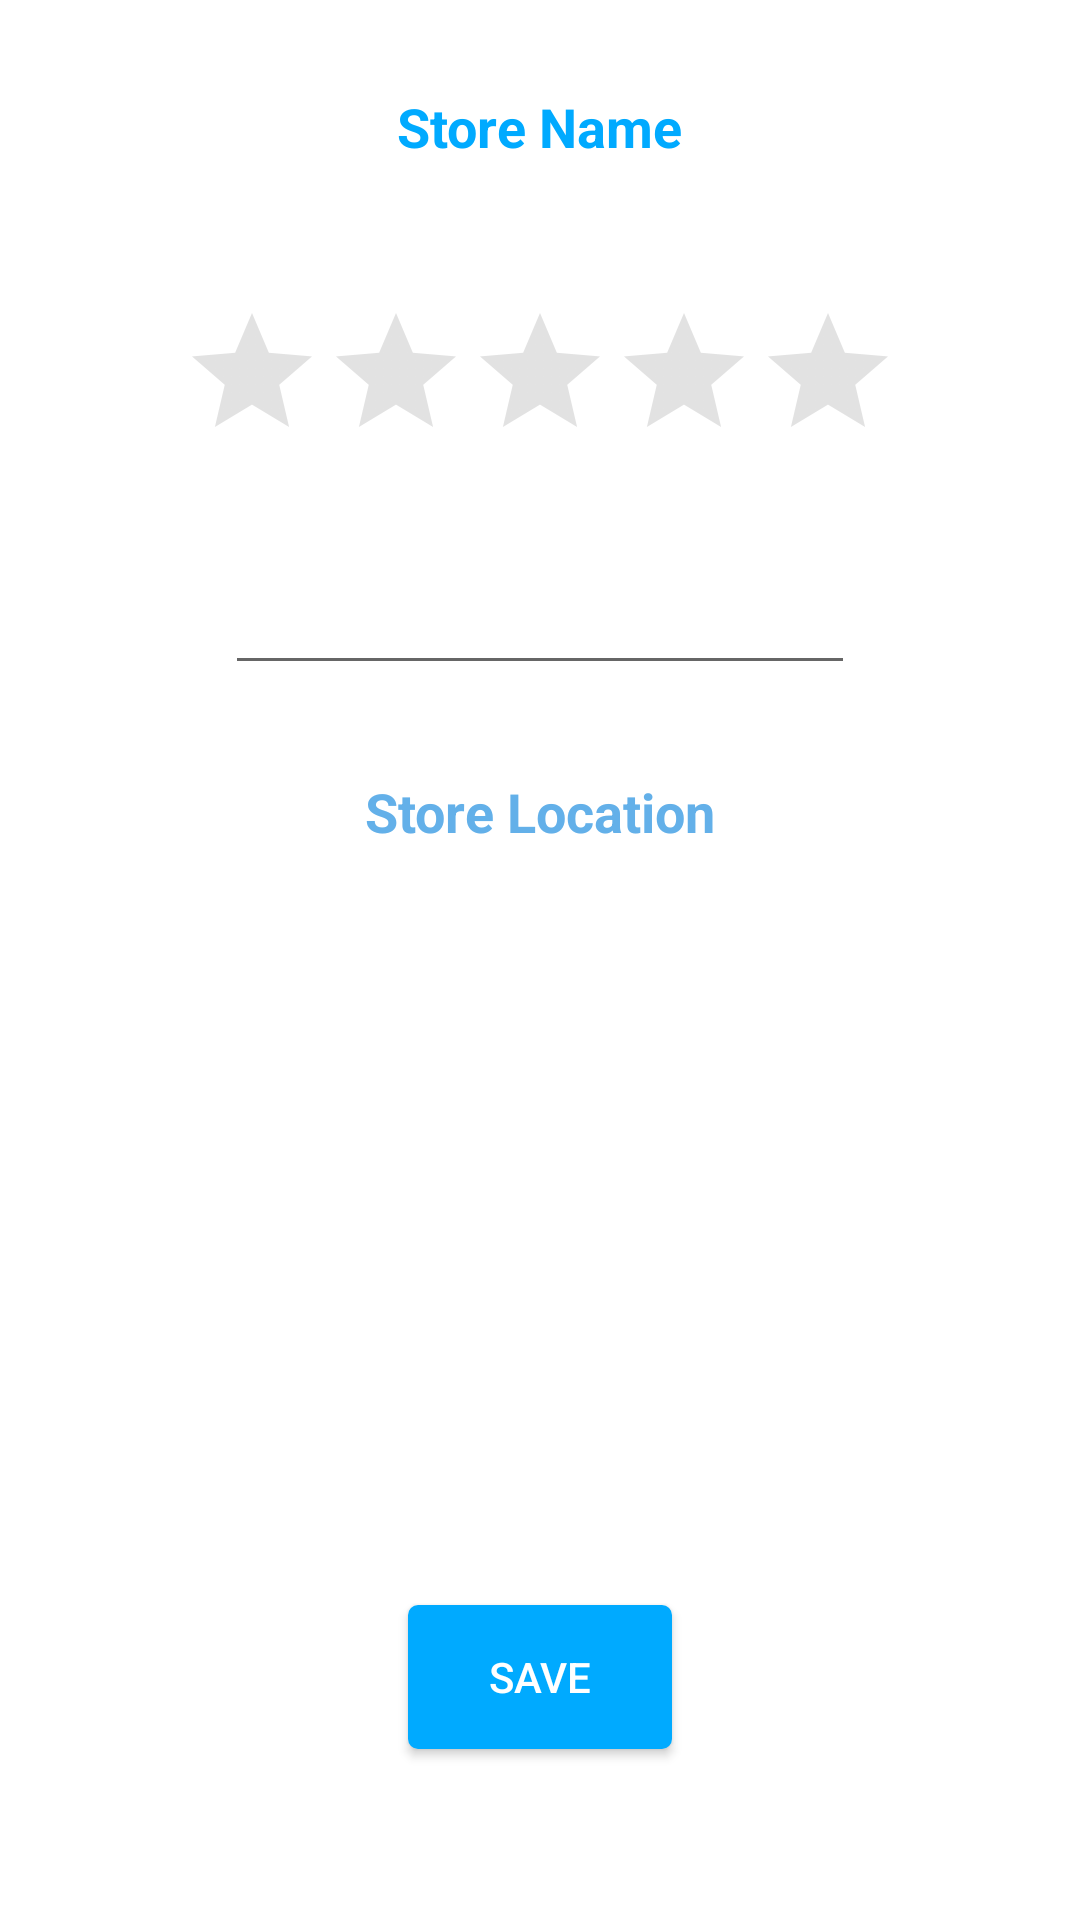

Produce the Android XML layout that renders to this screen, including the resource entries it uses.
<!-- AndroidManifest.xml: application theme AppTheme -->
<!-- res/layout/activity_rating.xml -->
<?xml version="1.0" encoding="utf-8"?>
<RelativeLayout xmlns:android="http://schemas.android.com/apk/res/android"
    xmlns:app="http://schemas.android.com/apk/res-auto"
    xmlns:tools="http://schemas.android.com/tools"
    android:layout_width="match_parent"
    android:layout_height="match_parent"
    android:background="@color/white"
    tools:context="com.kedaikwi.rating.Rating">

    <ImageView
        android:visibility="gone"
        android:id="@+id/images"
        android:layout_width="150dp"
        android:layout_height="150dp"
        android:layout_marginTop="41dp"
        app:srcCompat="@android:drawable/ic_lock_lock"
        android:layout_alignParentTop="true"
        android:layout_centerHorizontal="true" />

    <RatingBar
        android:id="@+id/customerRating"
        android:layout_width="wrap_content"
        android:layout_height="wrap_content"

        android:theme="@style/RatingBar"
        android:layout_marginTop="46dp"
        android:layout_below="@+id/storeName"
        android:layout_centerHorizontal="true" />

    <TextView
        android:textSize="18dp"
        android:id="@+id/storeName"
        android:layout_width="wrap_content"
        android:layout_height="wrap_content"
        android:layout_marginLeft="33dp"
        android:text="Store Name"
        android:textColor="@color/cyan"
        android:textStyle="bold"
        android:layout_marginTop="30dp"
        android:layout_below="@+id/images"
        android:layout_centerHorizontal="true" />

    <TextView
        android:textSize="18dp"
        android:id="@+id/storeLocation"
        android:layout_width="wrap_content"
        android:layout_height="wrap_content"
        android:textStyle="bold"
        android:textColor="@color/blueMaterial"
        android:text="Store Location"
        android:layout_marginTop="30dp"
        android:layout_below="@+id/customerComment"
        android:layout_centerHorizontal="true" />

    <EditText
        android:id="@+id/customerComment"
        android:layout_width="wrap_content"
        android:layout_height="50dp"
        android:ems="10"
        android:inputType="textMultiLine"
        android:layout_below="@+id/customerRating"
        android:layout_centerHorizontal="true"
        android:layout_marginTop="21dp" />

    <Button
        android:id="@+id/btnSave"
        android:layout_width="wrap_content"
        android:layout_height="wrap_content"
        android:text="Save"
        android:textColor="@color/white"
        android:background="@drawable/rounded_button"
        android:layout_marginBottom="57dp"
        android:layout_alignParentBottom="true"
        android:layout_centerHorizontal="true" />

</RelativeLayout>
<!-- resources referenced by this layout -->
<resources>
  <color name="blueMaterial">#63b0e9</color>
  <color name="cyan">#00aaff</color>
  <color name="white">#ffffff</color>
  <!-- drawable rounded_button (drawable) -->
  <?xml version="1.0" encoding="utf-8"?>
  <shape xmlns:android="http://schemas.android.com/apk/res/android"
      android:shape="rectangle">
  
      <solid android:color="@color/cyan">
  
      </solid>
  
      <corners android:radius="10px" />
  </shape>
  <style name="RatingBar" parent="Theme.AppCompat">
          <item name="colorControlNormal">@color/grey</item>
          <item name="colorControlActivated">@color/grey</item>
          <item name="colorControlHighlight">@color/grey</item>
      </style>
  <style name="AppTheme" parent="Theme.AppCompat.Light.DarkActionBar">
          
          <item name="colorPrimary">@color/colorPrimary</item>
          <item name="colorPrimaryDark">@color/colorPrimaryDark</item>
          <item name="colorAccent">@color/colorPrimary</item>
      </style>
  <color name="grey">#9f9f9f</color>
  <color name="colorPrimary">#3F51B5</color>
  <color name="colorPrimaryDark">#303F9F</color>
</resources>
